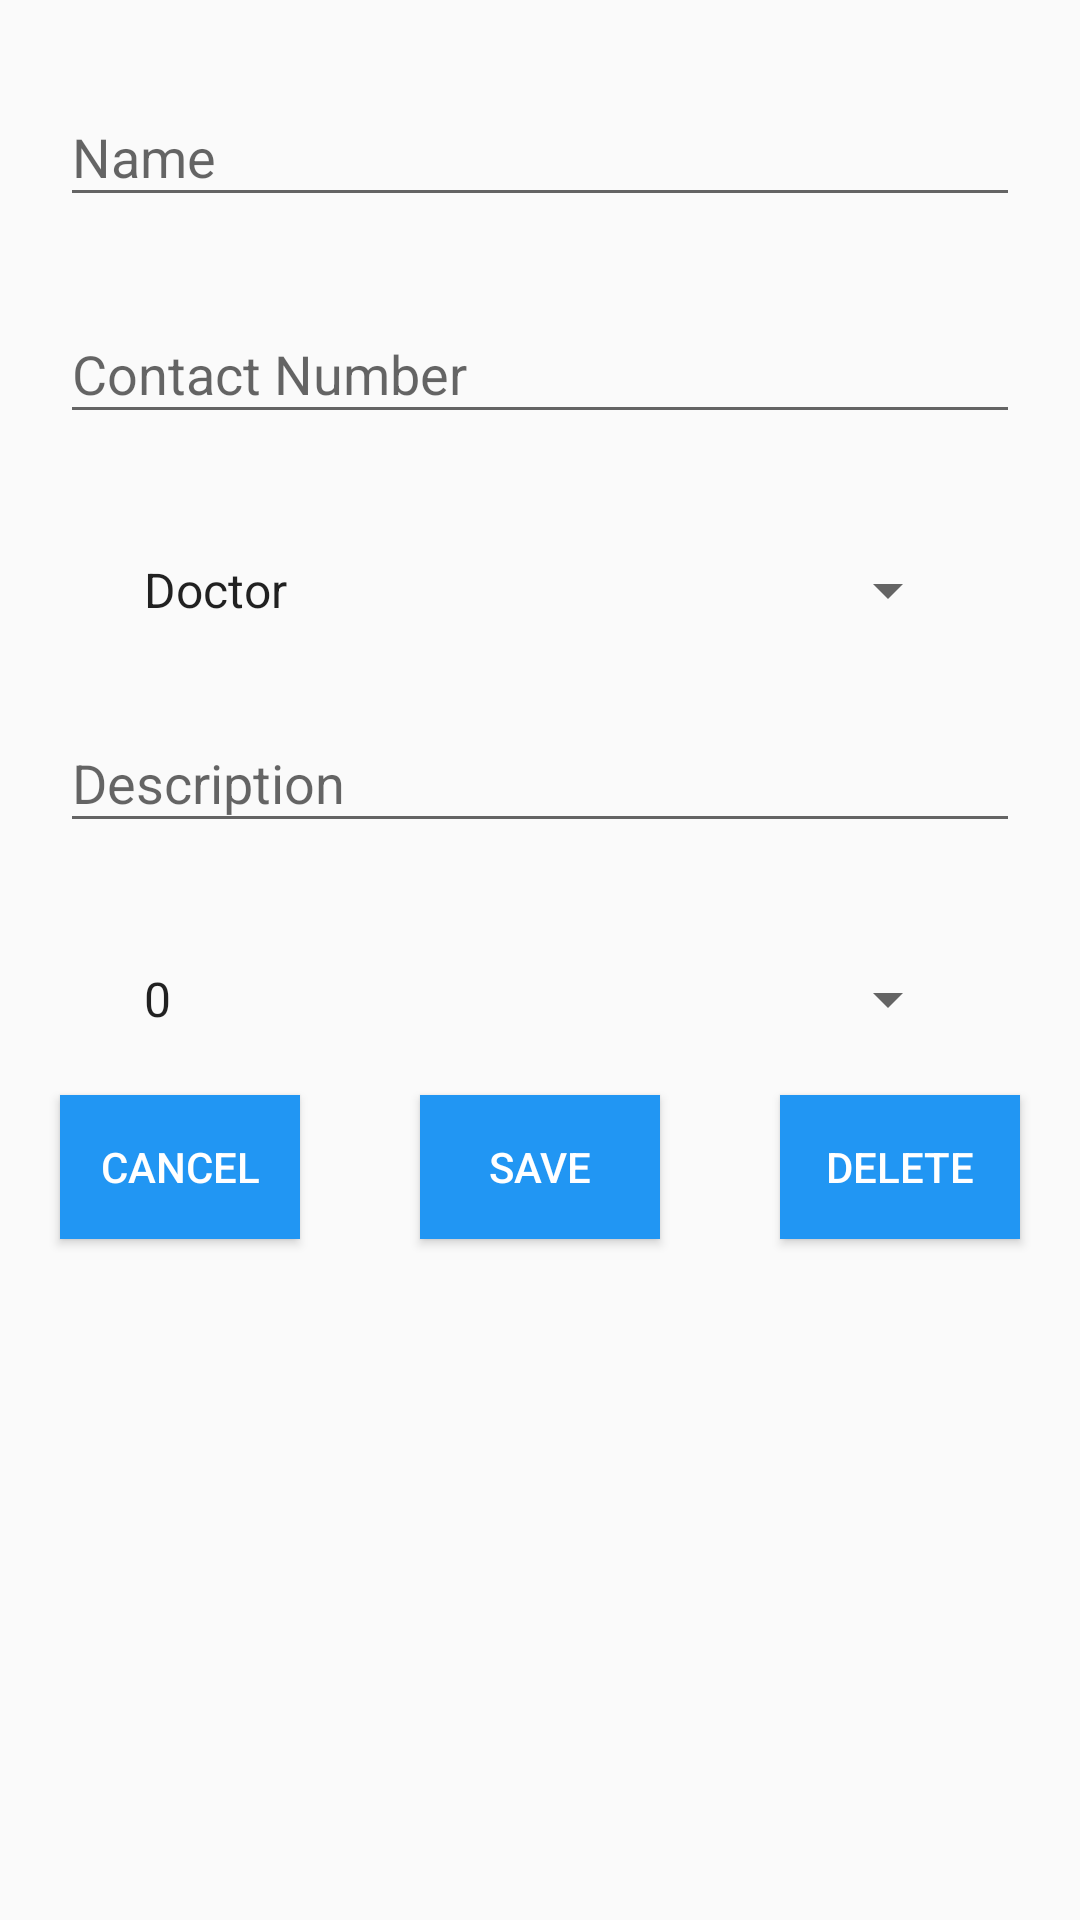

Reconstruct the res/layout file that produces this screen, plus the resources it refers to.
<!-- AndroidManifest.xml: application theme AppTheme -->
<!-- res/layout/fragment_ice_add.xml -->
<?xml version="1.0" encoding="utf-8"?>
<RelativeLayout xmlns:android="http://schemas.android.com/apk/res/android"
    xmlns:tools="http://schemas.android.com/tools"
    android:layout_width="match_parent"
    android:layout_height="match_parent"
    tools:context="sg.nus.iss.mtech.ptsix.medipal.presentation.activity.ICEContactActivity">

    <ScrollView
        android:layout_width="match_parent"
        android:layout_height="wrap_content">

        <RelativeLayout
            android:layout_width="match_parent"
            android:layout_height="match_parent">

            <android.support.design.widget.TextInputLayout
                android:id="@+id/ice_name_label"
                android:layout_width="match_parent"
                android:layout_height="wrap_content"
                android:layout_marginEnd="20dp"
                android:layout_marginStart="20dp"
                android:layout_marginTop="20dp">

                <EditText
                    android:id="@+id/ice_name"
                    android:layout_width="match_parent"
                    android:layout_height="wrap_content"
                    android:hint="@string/ice_add_name" />
            </android.support.design.widget.TextInputLayout>

            <android.support.design.widget.TextInputLayout
                android:id="@+id/ice_contact_no_label"
                android:layout_width="match_parent"
                android:layout_height="wrap_content"
                android:layout_below="@id/ice_name_label"
                android:layout_marginEnd="20dp"
                android:layout_marginStart="20dp"
                android:layout_marginTop="20dp">

                <EditText
                    android:id="@+id/ice_contact_no"
                    android:layout_width="match_parent"
                    android:layout_height="wrap_content"
                    android:hint="@string/ice_add_contact_no"
                    android:inputType="textCapCharacters"
                    android:maxLength="8" />
            </android.support.design.widget.TextInputLayout>


            <android.support.design.widget.TextInputLayout
                android:id="@+id/ice_contactType_label"
                android:layout_width="match_parent"
                android:layout_height="wrap_content"
                android:layout_below="@id/ice_contact_no_label"
                android:layout_marginEnd="20dp"
                android:layout_marginStart="20dp"
                android:layout_marginTop="20dp">

            <Spinner
                android:id="@+id/ice_contact_type"
                android:layout_width="match_parent"
                android:layout_height="wrap_content"
                android:layout_marginEnd="20dp"
                android:layout_marginStart="20dp"
                android:entries="@array/ice_contact_types"
                android:layout_marginTop="20dp"/>
            </android.support.design.widget.TextInputLayout>

            <android.support.design.widget.TextInputLayout
                android:id="@+id/ice_description_label"
                android:layout_width="match_parent"
                android:layout_height="wrap_content"
                android:layout_below="@id/ice_contactType_label"
                android:layout_marginEnd="20dp"
                android:layout_marginStart="20dp"
                android:layout_marginTop="20dp">

                <EditText
                    android:id="@+id/ice_description"
                    android:layout_width="match_parent"
                    android:layout_height="wrap_content"
                    android:hint="@string/ice_add_description"
                    android:maxLength="100" />
            </android.support.design.widget.TextInputLayout>


            <android.support.design.widget.TextInputLayout
                android:id="@+id/ice_sequence_label"
                android:layout_width="match_parent"
                android:layout_height="wrap_content"
                android:layout_below="@id/ice_description_label"
                android:layout_marginEnd="20dp"
                android:layout_marginStart="20dp"
                android:layout_marginTop="20dp">

                <Spinner
                    android:id="@+id/ice_sequence"
                    android:layout_width="match_parent"
                    android:layout_height="wrap_content"
                    android:layout_marginEnd="20dp"
                    android:layout_marginStart="20dp"
                    android:entries="@array/ice_contact_sequence"
                    android:layout_marginTop="20dp"/>
            </android.support.design.widget.TextInputLayout>

            <LinearLayout
                android:id="@+id/ice_btns"
                android:layout_width="fill_parent"
                android:layout_height="wrap_content"
                android:layout_below="@+id/ice_sequence_label">

                <Button
                    android:id="@+id/btn_cancel"
                    android:layout_width="wrap_content"
                    android:layout_height="wrap_content"
                    android:layout_margin="20dp"
                    android:layout_weight="1"
                    android:background="@color/colorPrimary"
                    android:text="@string/category_add_cancel"
                    android:textColor="@android:color/white" />

                <Button
                    android:id="@+id/btn_ice_save"
                    android:layout_width="wrap_content"
                    android:layout_height="wrap_content"
                    android:layout_margin="20dp"
                    android:layout_weight="1"
                    android:background="@color/colorPrimary"
                    android:text="@string/category_add_save"
                    android:textColor="@android:color/white" />

                <Button
                    android:id="@+id/btn_ice_delete"
                    android:layout_width="wrap_content"
                    android:layout_height="wrap_content"
                    android:layout_margin="20dp"
                    android:layout_weight="1"
                    android:background="@color/colorPrimary"
                    android:text="Delete"
                    android:textColor="@android:color/white" />

            </LinearLayout>
        </RelativeLayout>
    </ScrollView>
</RelativeLayout>
<!-- resources referenced by this layout -->
<resources>
  <string-array name="ice_contact_sequence">
          <item>0</item>
          <item>1</item>
          <item>2</item>
      </string-array>
  <string-array name="ice_contact_types">
          <item>Doctor</item>
          <item>Next of Kin</item>
          <item>Emergency Contact</item>
      </string-array>
  <color name="colorPrimary">#2196F3</color>
  <string name="category_add_cancel">Cancel</string>
  <string name="category_add_save">Save</string>
  <string name="ice_add_contact_no">Contact Number</string>
  <string name="ice_add_description">Description</string>
  <string name="ice_add_name">Name</string>
  <style parent="Theme.AppCompat.Light.DarkActionBar" name="AppTheme">
          
          <item name="colorPrimary">@color/colorPrimary</item>
          <item name="colorPrimaryDark">@color/colorPrimaryDark</item>
          <item name="colorAccent">@color/colorAccent</item>
      </style>
  <color name="colorPrimaryDark">#1976D2</color>
  <color name="colorAccent">#1976D2</color>
</resources>
